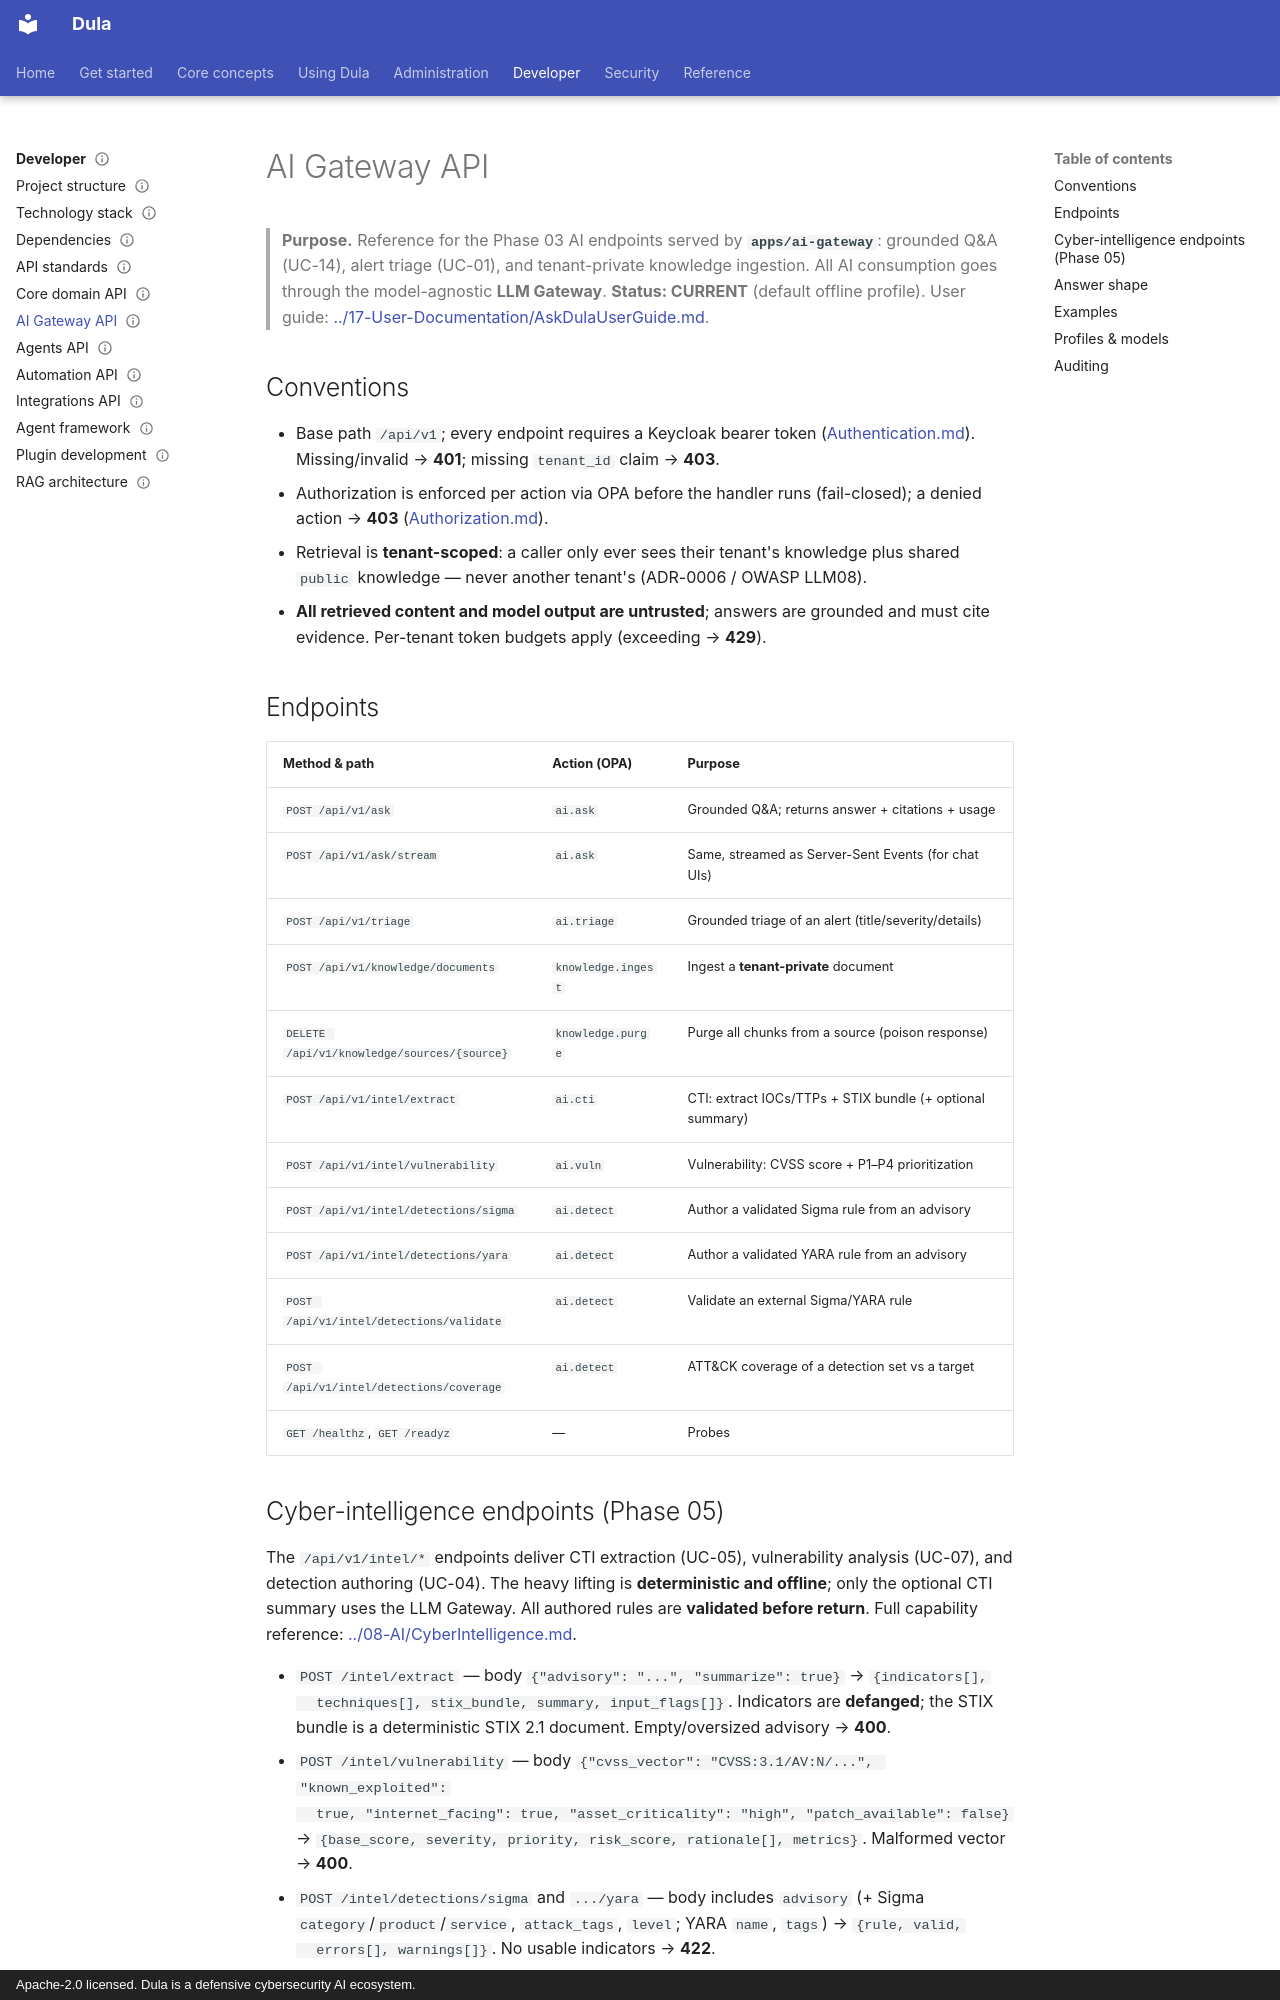

repository: AmanuelFeyissa/dula · page: 12-API/AIGatewayAPI/index.html · generator: mkdocs · copyright: Apache-2.0 licensed. Dula is a defensive cybersecurity AI ecosystem.

---
title: AI Gateway API (Grounded Q&A, Triage, Knowledge)
document_id: API-005
status: Draft
version: 0.2.0
last_updated: 2026-08-13
owner: AI / Backend
audience: Developer, API consumer
phase: Phase 05 — Cyber Intelligence (M005)
related:
  - ./Authentication.md
  - ./Authorization.md
  - ../03-Architecture/AIArchitecture.md
  - ../03-Architecture/RAGArchitecture.md
  - ../08-AI/RAGEngineering.md
  - ../08-AI/CyberIntelligence.md
  - ../16-Operations/RAGRunbook.md
  - ../17-User-Documentation/AskDulaUserGuide.md
  - ../17-User-Documentation/CyberIntelligenceUserGuide.md
---

# AI Gateway API

> **Purpose.** Reference for the Phase 03 AI endpoints served by **`apps/ai-gateway`**:
> grounded Q&A (UC-14), alert triage (UC-01), and tenant-private knowledge ingestion. All
> AI consumption goes through the model-agnostic **LLM Gateway**. **Status: CURRENT**
> (default offline profile). User guide:
> [../17-User-Documentation/AskDulaUserGuide.md](../17-User-Documentation/AskDulaUserGuide.md).

## Conventions

- Base path `/api/v1`; every endpoint requires a Keycloak bearer token
  ([Authentication.md](./Authentication.md)). Missing/invalid → **401**; missing `tenant_id`
  claim → **403**.
- Authorization is enforced per action via OPA before the handler runs (fail-closed); a
  denied action → **403** ([Authorization.md](./Authorization.md)).
- Retrieval is **tenant-scoped**: a caller only ever sees their tenant's knowledge plus
  shared `public` knowledge — never another tenant's (ADR-0006 / OWASP LLM08).
- **All retrieved content and model output are untrusted**; answers are grounded and must
  cite evidence. Per-tenant token budgets apply (exceeding → **429**).

## Endpoints

| Method & path | Action (OPA) | Purpose |
|---------------|--------------|---------|
| `POST /api/v1/ask` | `ai.ask` | Grounded Q&A; returns answer + citations + usage |
| `POST /api/v1/ask/stream` | `ai.ask` | Same, streamed as Server-Sent Events (for chat UIs) |
| `POST /api/v1/triage` | `ai.triage` | Grounded triage of an alert (title/severity/details) |
| `POST /api/v1/knowledge/documents` | `knowledge.ingest` | Ingest a **tenant-private** document |
| `DELETE /api/v1/knowledge/sources/{source}` | `knowledge.purge` | Purge all chunks from a source (poison response) |
| `POST /api/v1/intel/extract` | `ai.cti` | CTI: extract IOCs/TTPs + STIX bundle (+ optional summary) |
| `POST /api/v1/intel/vulnerability` | `ai.vuln` | Vulnerability: CVSS score + P1–P4 prioritization |
| `POST /api/v1/intel/detections/sigma` | `ai.detect` | Author a validated Sigma rule from an advisory |
| `POST /api/v1/intel/detections/yara` | `ai.detect` | Author a validated YARA rule from an advisory |
| `POST /api/v1/intel/detections/validate` | `ai.detect` | Validate an external Sigma/YARA rule |
| `POST /api/v1/intel/detections/coverage` | `ai.detect` | ATT&CK coverage of a detection set vs a target |
| `GET /healthz`, `GET /readyz` | — | Probes |
